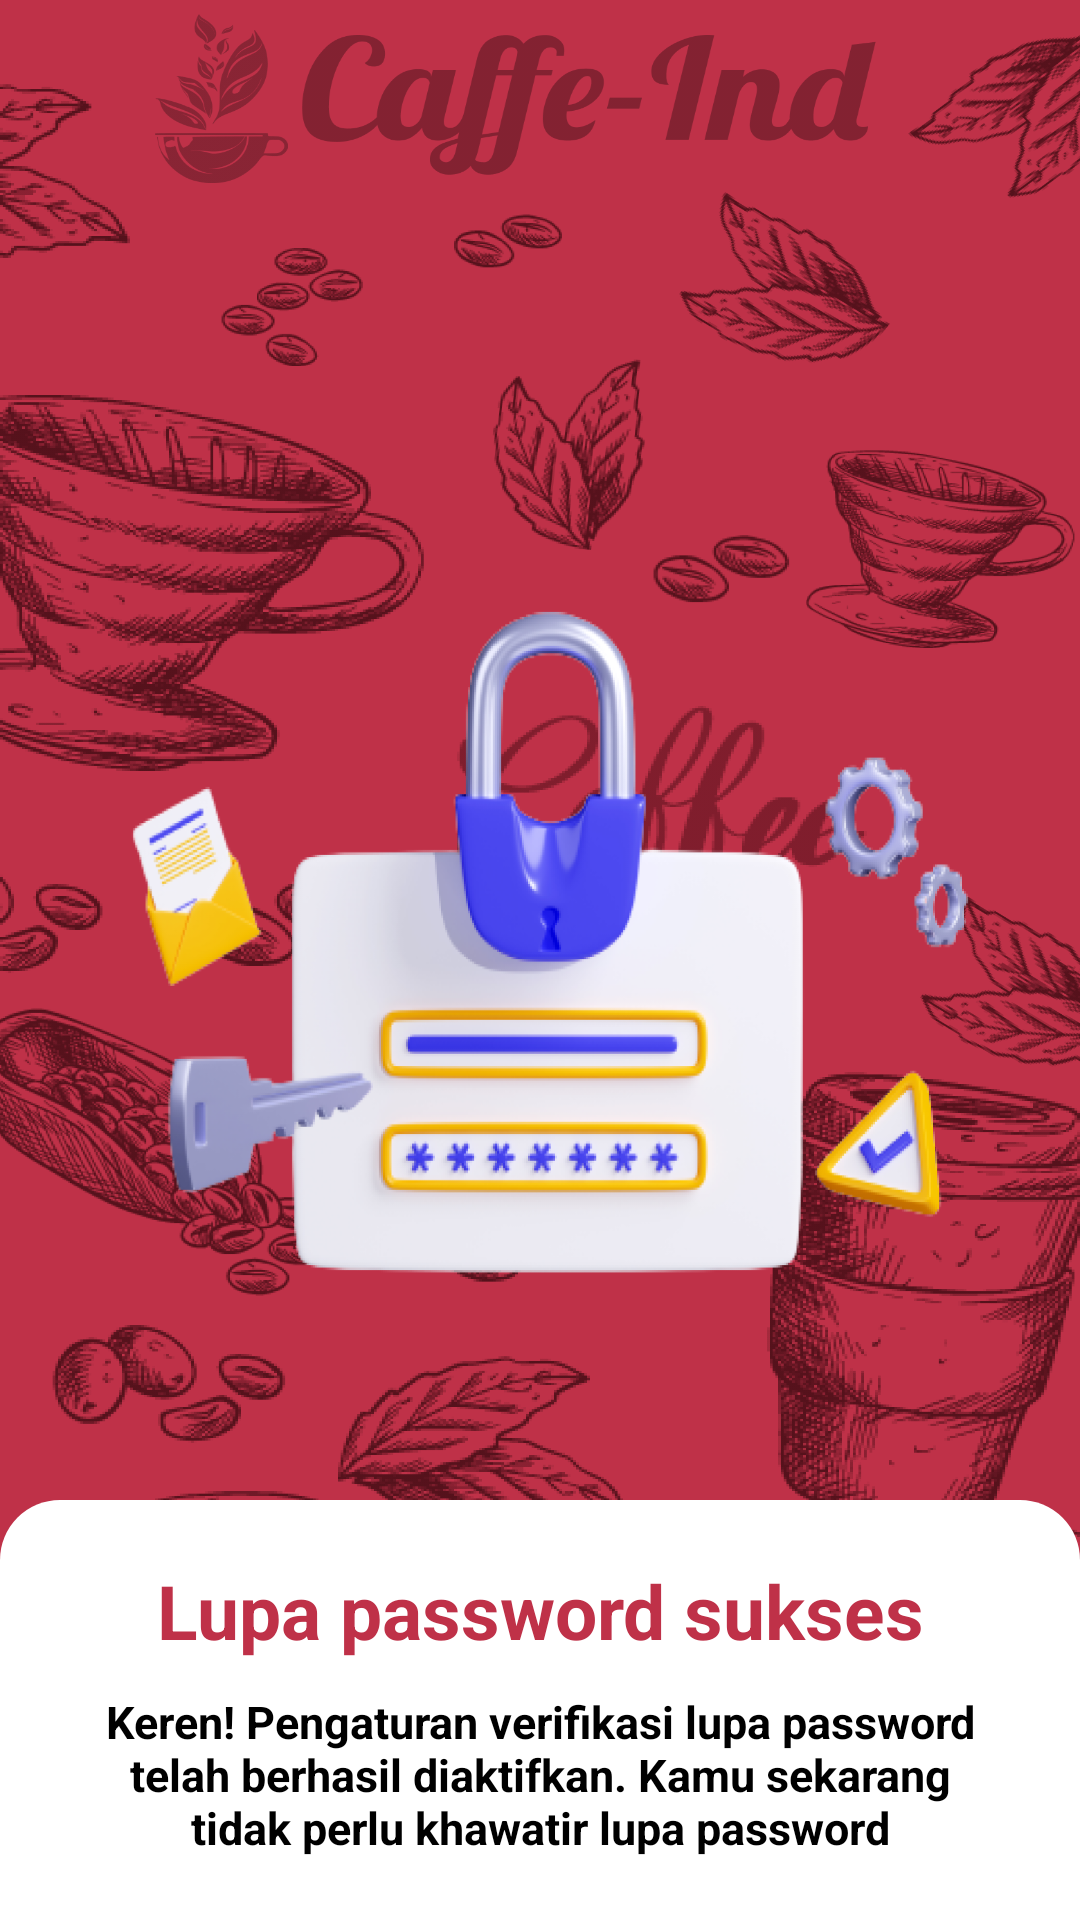

The Android layout XML behind this screen, and the referenced resources:
<!-- AndroidManifest.xml: application theme Theme.AIRIN -->
<!-- res/layout/activity_sukses_verif_lupa_password.xml -->
<?xml version="1.0" encoding="utf-8"?>
<LinearLayout
    xmlns:android="http://schemas.android.com/apk/res/android"
    xmlns:app="http://schemas.android.com/apk/res-auto"
    xmlns:tools="http://schemas.android.com/tools"
    android:layout_width="match_parent"
    android:layout_height="match_parent"
    tools:context=".SuksesVerifLupaPassword"
    android:background="@color/primary"
    android:orientation="vertical">

    <LinearLayout
        android:layout_width="match_parent"
        android:layout_height="wrap_content"
        android:background="@drawable/watermark_coffee"
        android:orientation="vertical">

        <ImageView
            android:layout_marginTop="150dp"
            android:layout_width="350dp"
            android:layout_height="350dp"
            android:layout_gravity="center"
            android:background="@drawable/suksespassword"/>

        <TextView
            android:layout_width="match_parent"
            android:layout_height="match_parent"
            android:layout_weight="1"/>

        <LinearLayout
            android:layout_width="match_parent"
            android:layout_height="290dp"
            android:background="@drawable/background"
            android:backgroundTint="@color/white"
            android:orientation="vertical"
            android:padding="20dp">

            <TextView
                android:layout_width="match_parent"
                android:layout_height="wrap_content"
                android:text="Lupa password sukses"
                android:textAlignment="center"
                android:textColor="#BF3148"
                android:textStyle="bold"
                android:textSize="25dp"/>

            <TextView
                android:layout_marginTop="10dp"
                android:layout_width="300dp"
                android:layout_gravity="center"
                android:layout_height="wrap_content"
                android:text="Keren! Pengaturan verifikasi lupa password telah berhasil diaktifkan. Kamu sekarang tidak perlu khawatir lupa password"
                android:textAlignment="center"
                android:textColor="@color/black"
                android:textSize="15dp"
                android:textStyle="bold"/>

            <Button
                android:id="@+id/btnbacksettingsukseslupa"
                android:layout_marginTop="25dp"
                android:layout_width="match_parent"
                android:layout_height="wrap_content"
                android:background="@drawable/background1"
                android:backgroundTint="#F2C029"
                android:text="Kembali ke Pengaturan Akun"
                android:textAllCaps="false"
                android:textColor="@color/white"
                android:textSize="18dp"/>

        </LinearLayout>

    </LinearLayout>

</LinearLayout>
<!-- resources referenced by this layout -->
<resources>
  <color name="black">#FF000000</color>
  <color name="primary">#BF3148</color>
  <color name="white">#FFFFFFFF</color>
  <!-- drawable background (drawable) -->
  <?xml version="1.0" encoding="utf-8"?>
  <shape xmlns:android="http://schemas.android.com/apk/res/android">
      <solid android:color="@color/background"/>
      <corners android:topLeftRadius="20dp"
          android:topRightRadius="20dp"/>
  </shape>
  <!-- drawable background1 (drawable) -->
  <?xml version="1.0" encoding="utf-8"?>
  <shape android:shape="rectangle" xmlns:android="http://schemas.android.com/apk/res/android">
      <solid android:color="#FFFFFF"/>
      <corners android:radius="20dp"/>
  
  </shape>
  <!-- drawable suksespassword: png bitmap (drawable, 214035 bytes) -->
  <!-- drawable watermark_coffee: png bitmap (drawable, 996685 bytes) -->
  <style name="Theme.AIRIN" parent="Theme.AppCompat.DayNight.NoActionBar">
          
          <item name="colorPrimary">@color/purple_500</item>
          <item name="colorPrimaryVariant">@color/purple_700</item>
          <item name="colorOnPrimary">@color/white</item>
          
          <item name="colorSecondary">@color/teal_200</item>
          <item name="colorSecondaryVariant">@color/teal_700</item>
          <item name="colorOnSecondary">@color/black</item>
          
          <item name="android:statusBarColor">?attr/colorPrimaryVariant</item>
          
      </style>
  <color name="background">#E6E6E6</color>
  <color name="purple_500">#FF6200EE</color>
  <color name="purple_700">#FF3700B3</color>
  <color name="teal_200">#FF03DAC5</color>
  <color name="teal_700">#FF018786</color>
</resources>
